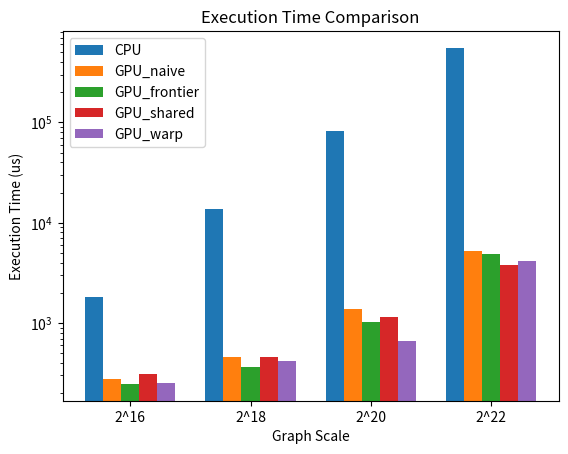
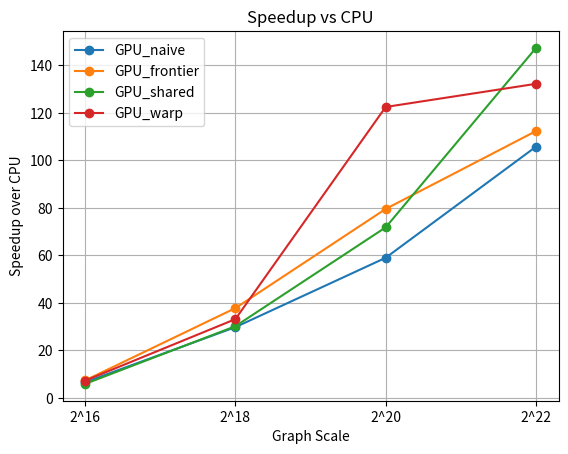
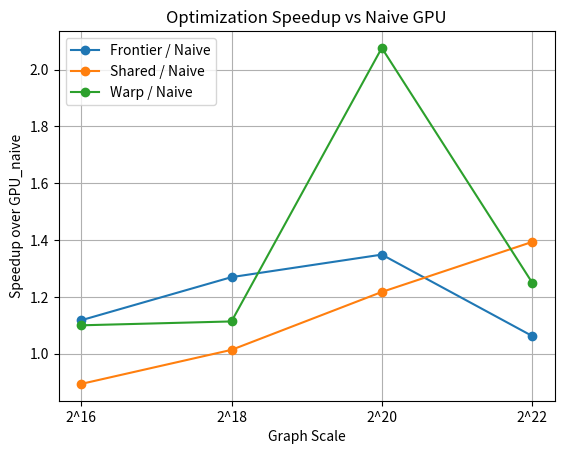

Reproduce these figures in Python, in order.
import matplotlib.pyplot as plt
import numpy as np

# 数据规模
scales = ['2^16', '2^18', '2^20', '2^22']

# 串行
cpu = np.array([1816, 13757, 81701, 553176])

# 并行 naive
gpu_naive = np.array([276, 462, 1385, 5230])

# frontier
gpu_frontier = np.array([247, 364, 1027, 4924])

# shared
gpu_shared = np.array([309, 456, 1138, 3754])

# warp
gpu_warp = np.array([251, 415, 667, 4183])

# 图1：执行时间柱状图
x = np.arange(len(scales))
width = 0.15

plt.figure()
plt.bar(x - 2*width, cpu, width, label='CPU')
plt.bar(x - width, gpu_naive, width, label='GPU_naive')
plt.bar(x, gpu_frontier, width, label='GPU_frontier')
plt.bar(x + width, gpu_shared, width, label='GPU_shared')
plt.bar(x + 2*width, gpu_warp, width, label='GPU_warp')

plt.xticks(x, scales)
plt.yscale('log')
plt.xlabel('Graph Scale')
plt.ylabel('Execution Time (us)')
plt.title('Execution Time Comparison')
plt.legend()
plt.show()
plt.savefig('execution_time_comparison.png')  # 保存图像

# 相对串行加速比
speedup_naive = cpu / gpu_naive
speedup_frontier = cpu / gpu_frontier
speedup_shared = cpu / gpu_shared
speedup_warp = cpu / gpu_warp

plt.figure()
plt.plot(scales, speedup_naive, marker='o', label='GPU_naive')
plt.plot(scales, speedup_frontier, marker='o', label='GPU_frontier')
plt.plot(scales, speedup_shared, marker='o', label='GPU_shared')
plt.plot(scales, speedup_warp, marker='o', label='GPU_warp')

plt.xlabel('Graph Scale')
plt.ylabel('Speedup over CPU')
plt.title('Speedup vs CPU')
plt.legend()
plt.grid()
plt.show()
plt.savefig('speedup_vs_cpu.png')  # 保存图像

# 相对 naive 并行加速比
speedup_frontier_vs_naive = gpu_naive / gpu_frontier
speedup_shared_vs_naive = gpu_naive / gpu_shared
speedup_warp_vs_naive = gpu_naive / gpu_warp

plt.figure()
plt.plot(scales, speedup_frontier_vs_naive, marker='o', label='Frontier / Naive')
plt.plot(scales, speedup_shared_vs_naive, marker='o', label='Shared / Naive')
plt.plot(scales, speedup_warp_vs_naive, marker='o', label='Warp / Naive')

plt.xlabel('Graph Scale')
plt.ylabel('Speedup over GPU_naive')
plt.title('Optimization Speedup vs Naive GPU')
plt.legend()
plt.grid()
plt.show()
plt.savefig('optimization_speedup_vs_naive.png')  # 保存图像
